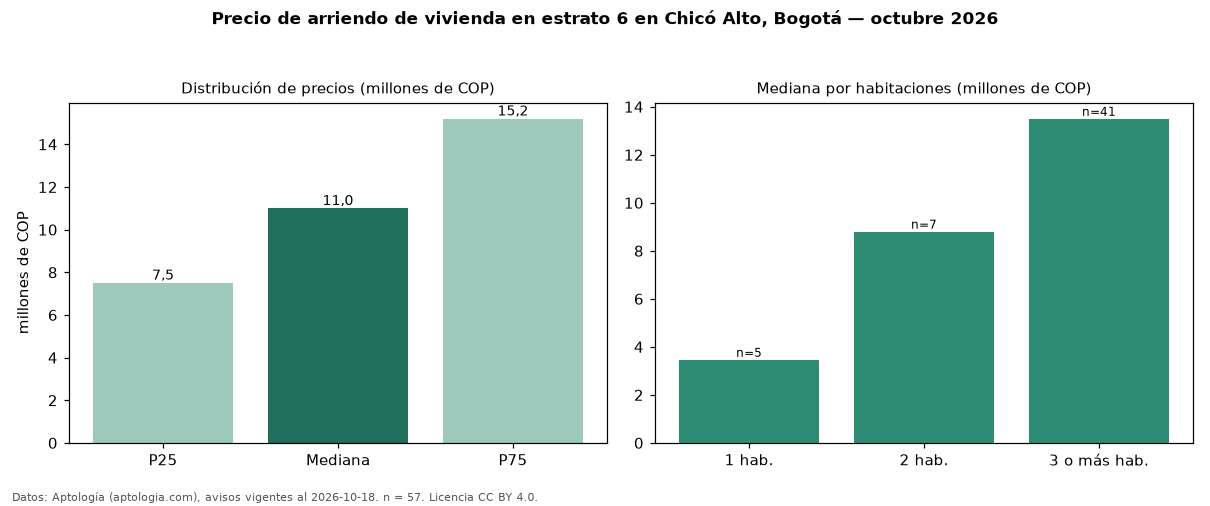

Values plotted in this chart, from the file beside it:
seccion, metrica, valor, moneda, n
precio, p25, 7500000, COP, 57
precio, mediana, 11000000, COP, 57
precio, p75, 15200000, COP, 57
precio, minimo, 2500000, COP, 57
precio, maximo, 29000000, COP, 57
m2, mediana_precio_m2, 49885, COP, 57
m2, area_mediana_m2, 250.0, m2, 57
admin, mediana_admin_mes, 2200000, COP, 37
banos, mediana_banos, 4.0, , 
parqueadero, pct_con_parqueadero, 98.2, %, 55
estrato, estrato_mas_frecuente, 6, , 57
habitaciones, 1, 3460000, COP, 5
habitaciones, 2, 8800000, COP, 7
habitaciones, 3+, 13500000, COP, 41
fuente, fecha_datos, 2026-10-18, , 
fuente, atribucion, https://www.aptologia.com/arriendo/bogot…, , 
fuente, licencia, CC BY 4.0, , 
